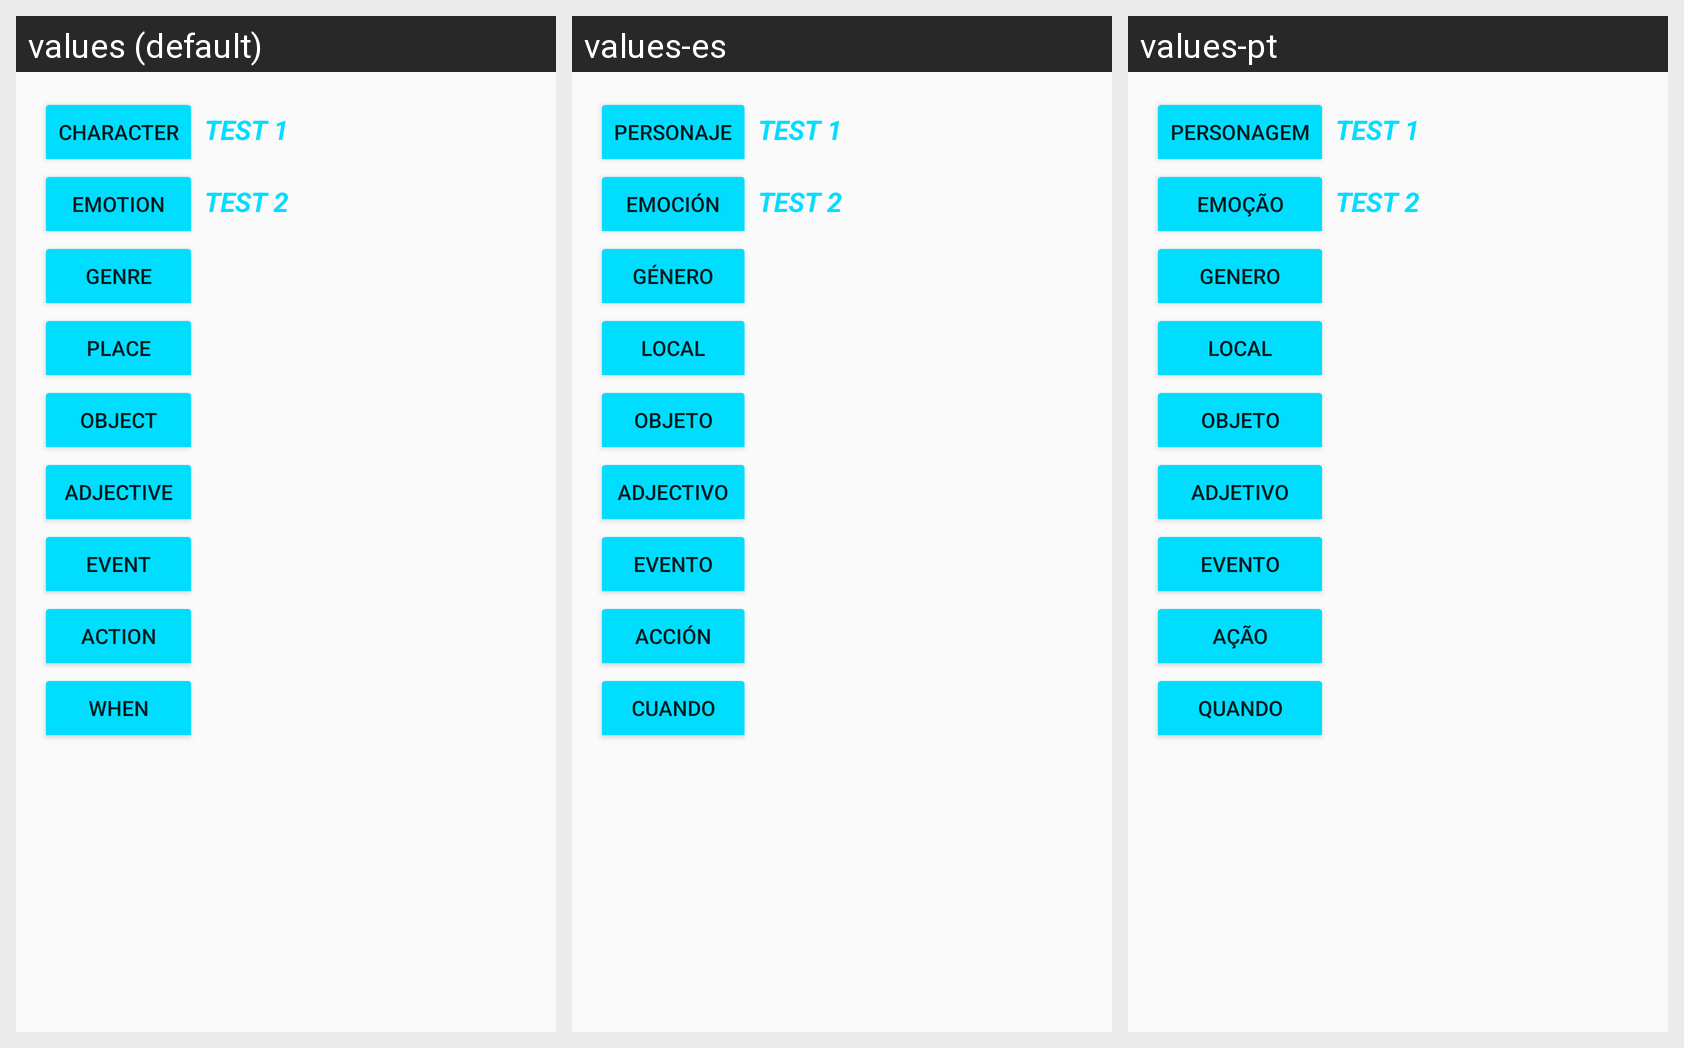

Translations of the strings shown on this Android screen, per locale in the grid:
Android screen res/layout/content_main.xml rendered under 3 locales, left to right: values (default), values-es, values-pt. Device: Nexus 5 (rendered at 1080×1920; each locale shown at half size, 540×960, under a caption strip naming it); theme AppTheme.
Strings drawn on this screen, with the default value and each locale's value (text and hints the layout hard-codes, and strings that could not be matched under every locale, appear in the picture but are not listed):

cbox_text1
  values: CHARACTER
  values-es: PERSONAJE
  values-pt: PERSONAGEM

cbox_text2
  values: EMOTION
  values-es: EMOCIÓN
  values-pt: EMOÇÃO

cbox_text3
  values: GENRE
  values-es: GÉNERO
  values-pt: GENERO

cbox_text4
  values: PLACE
  values-es: LOCAL
  values-pt: LOCAL

cbox_text5
  values: OBJECT
  values-es: OBJETO
  values-pt: OBJETO

cbox_text6
  values: ADJECTIVE
  values-es: ADJECTIVO
  values-pt: ADJETIVO

cbox_text7
  values: EVENT
  values-es: EVENTO
  values-pt: EVENTO

cbox_text8
  values: ACTION
  values-es: ACCIÓN
  values-pt: AÇÃO

cbox_text9
  values: WHEN
  values-es: CUANDO
  values-pt: QUANDO
